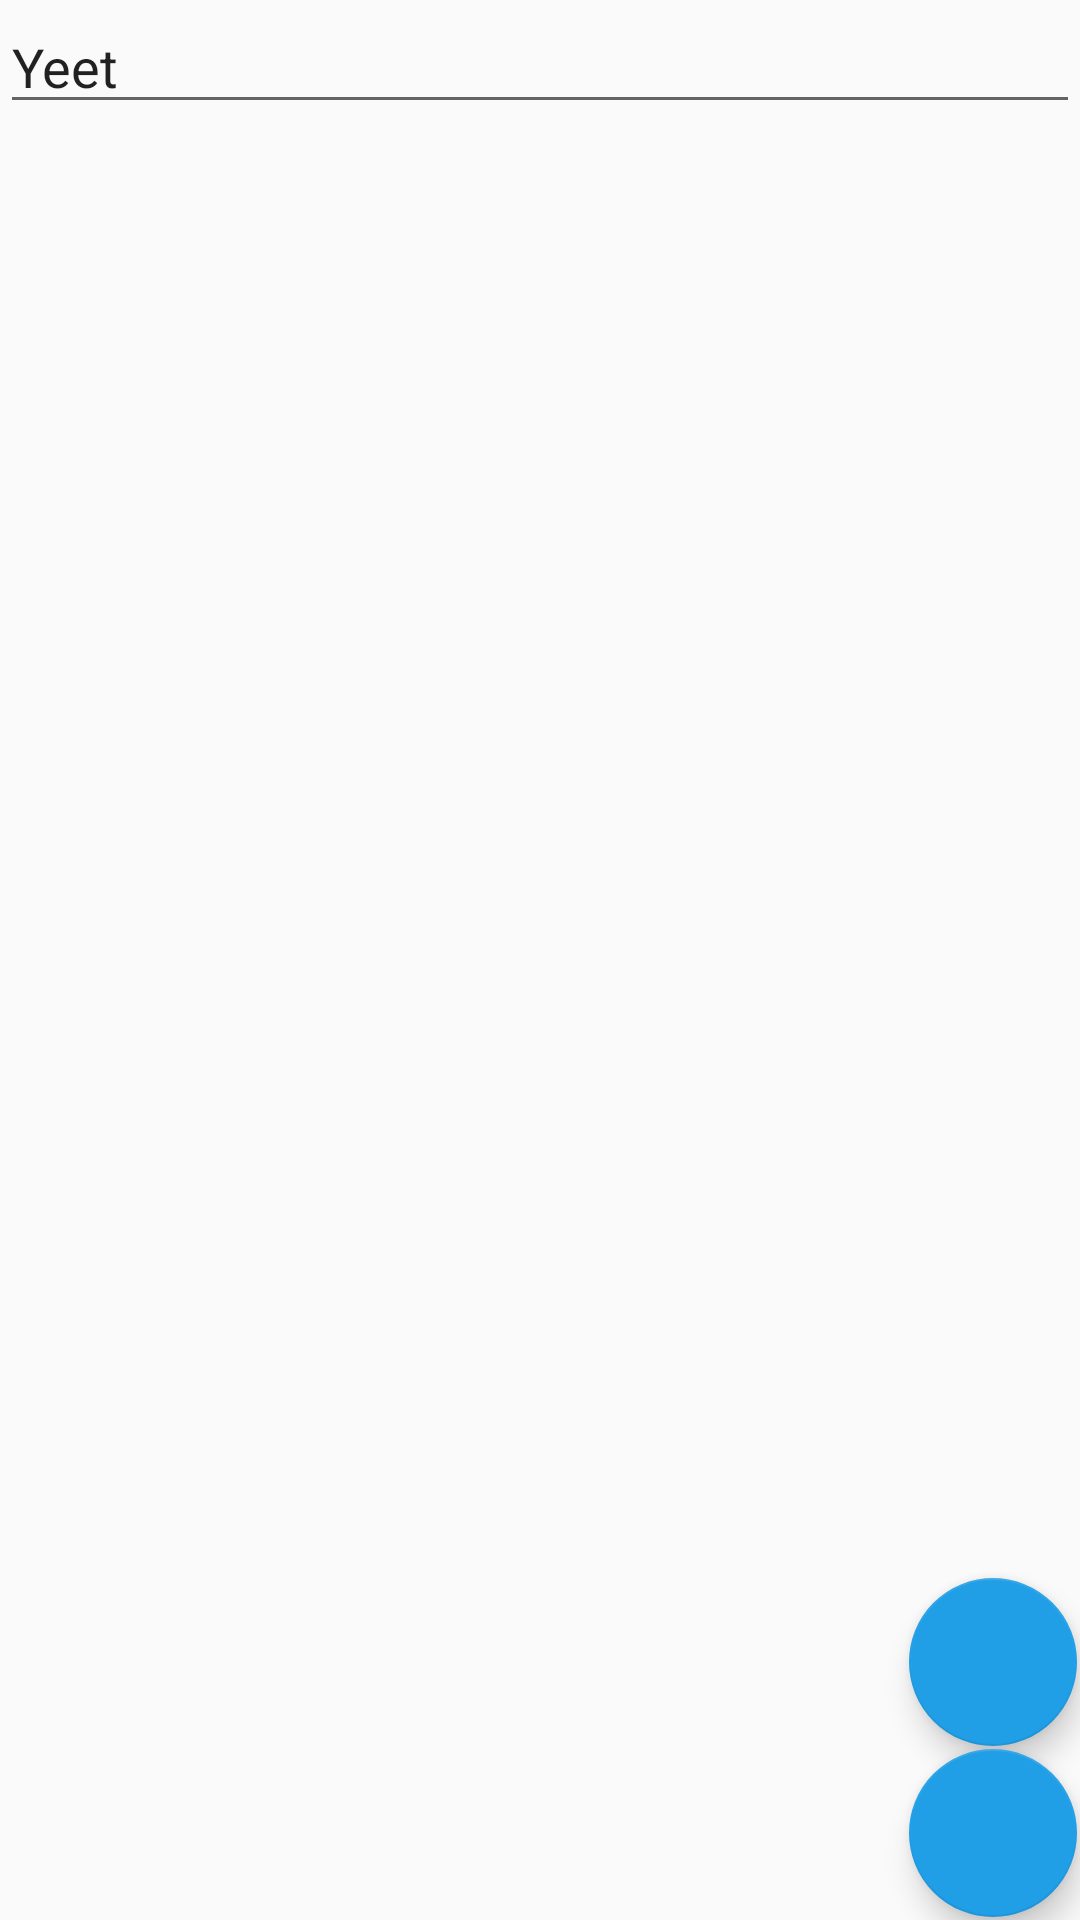

Write the Android layout XML for this screen, with the resource values it uses.
<!-- AndroidManifest.xml: application theme AppTheme -->
<!-- res/layout/activity_create__tweet.xml -->
<?xml version="1.0" encoding="utf-8"?>
<androidx.constraintlayout.widget.ConstraintLayout xmlns:android="http://schemas.android.com/apk/res/android"
    xmlns:app="http://schemas.android.com/apk/res-auto"
    xmlns:tools="http://schemas.android.com/tools"
    android:layout_width="match_parent"
    android:layout_height="match_parent"
    tools:context="activities.Create_Tweet">

    <EditText
        android:id="@+id/editTextPersonName"
        android:layout_width="match_parent"
        android:layout_height="wrap_content"
        android:ems="10"
        android:inputType="textPersonName"
        android:text="Yeet"
        app:layout_constraintBottom_toBottomOf="parent"
        app:layout_constraintEnd_toEndOf="parent"
        app:layout_constraintHorizontal_bias="0.0"
        app:layout_constraintStart_toStartOf="parent"
        app:layout_constraintTop_toTopOf="parent"
        app:layout_constraintVertical_bias="0.0" />

    <ImageView
        android:id="@+id/tweetImage"
        android:layout_width="match_parent"
        android:layout_height="wrap_content"
        android:minHeight="200dp"
        android:layout_marginTop="52dp"
        app:layout_constraintTop_toBottomOf="@+id/editTextPersonName"
        tools:layout_editor_absoluteX="0dp"
        android:onClick="addImage"
        />


    <com.google.android.material.floatingactionbutton.FloatingActionButton
        android:id="@+id/fabSend"
        android:layout_width="wrap_content"
        android:layout_height="wrap_content"
        android:layout_margin="@dimen/cardview_compat_inset_shadow"
        app:layout_constraintBottom_toBottomOf="parent"
        app:layout_constraintEnd_toEndOf="parent"
        android:onClick="postTweet"
        app:srcCompat="@drawable/send" />

    <com.google.android.material.floatingactionbutton.FloatingActionButton
        android:id="@+id/fabPhoto"
        android:layout_width="wrap_content"
        android:layout_height="wrap_content"
        android:layout_margin="@dimen/cardview_compat_inset_shadow"
        app:layout_constraintBottom_toTopOf="@+id/fabSend"
        app:layout_constraintEnd_toEndOf="parent"
        android:onClick="addImage"
        app:srcCompat="@drawable/camera" />

    <LinearLayout
        android:id="@+id/tweetProgressLayout"
        android:layout_width="match_parent"
        android:layout_height="match_parent"
        android:orientation="vertical"
        android:gravity="center"
        android:elevation="5dp"
        android:visibility="gone"
        android:background="@color/trnasparent_grey">

    <ProgressBar
        android:layout_width="wrap_content"
        android:layout_height="wrap_content"
        app:layout_constraintBottom_toBottomOf="@+id/tweetProgressLayout"
        app:layout_constraintEnd_toEndOf="@+id/tweetProgressLayout"
        app:layout_constraintStart_toStartOf="parent"
        app:layout_constraintTop_toTopOf="parent" />

</LinearLayout>

</androidx.constraintlayout.widget.ConstraintLayout>
<!-- resources referenced by this layout -->
<resources>
  <color name="trnasparent_grey">#99cccccc</color>
  <style name="AppTheme" parent="Theme.AppCompat.Light.DarkActionBar">
          
          <item name="colorPrimary">@color/colorPrimary</item>
          <item name="colorPrimaryDark">@color/colorPrimaryDark</item>
          <item name="colorAccent">@color/colorAccent</item>
      </style>
  <color name="colorPrimary">#dddddd</color>
  <color name="colorPrimaryDark">#bbbbbb</color>
  <color name="colorAccent">#209ee6</color>
</resources>
